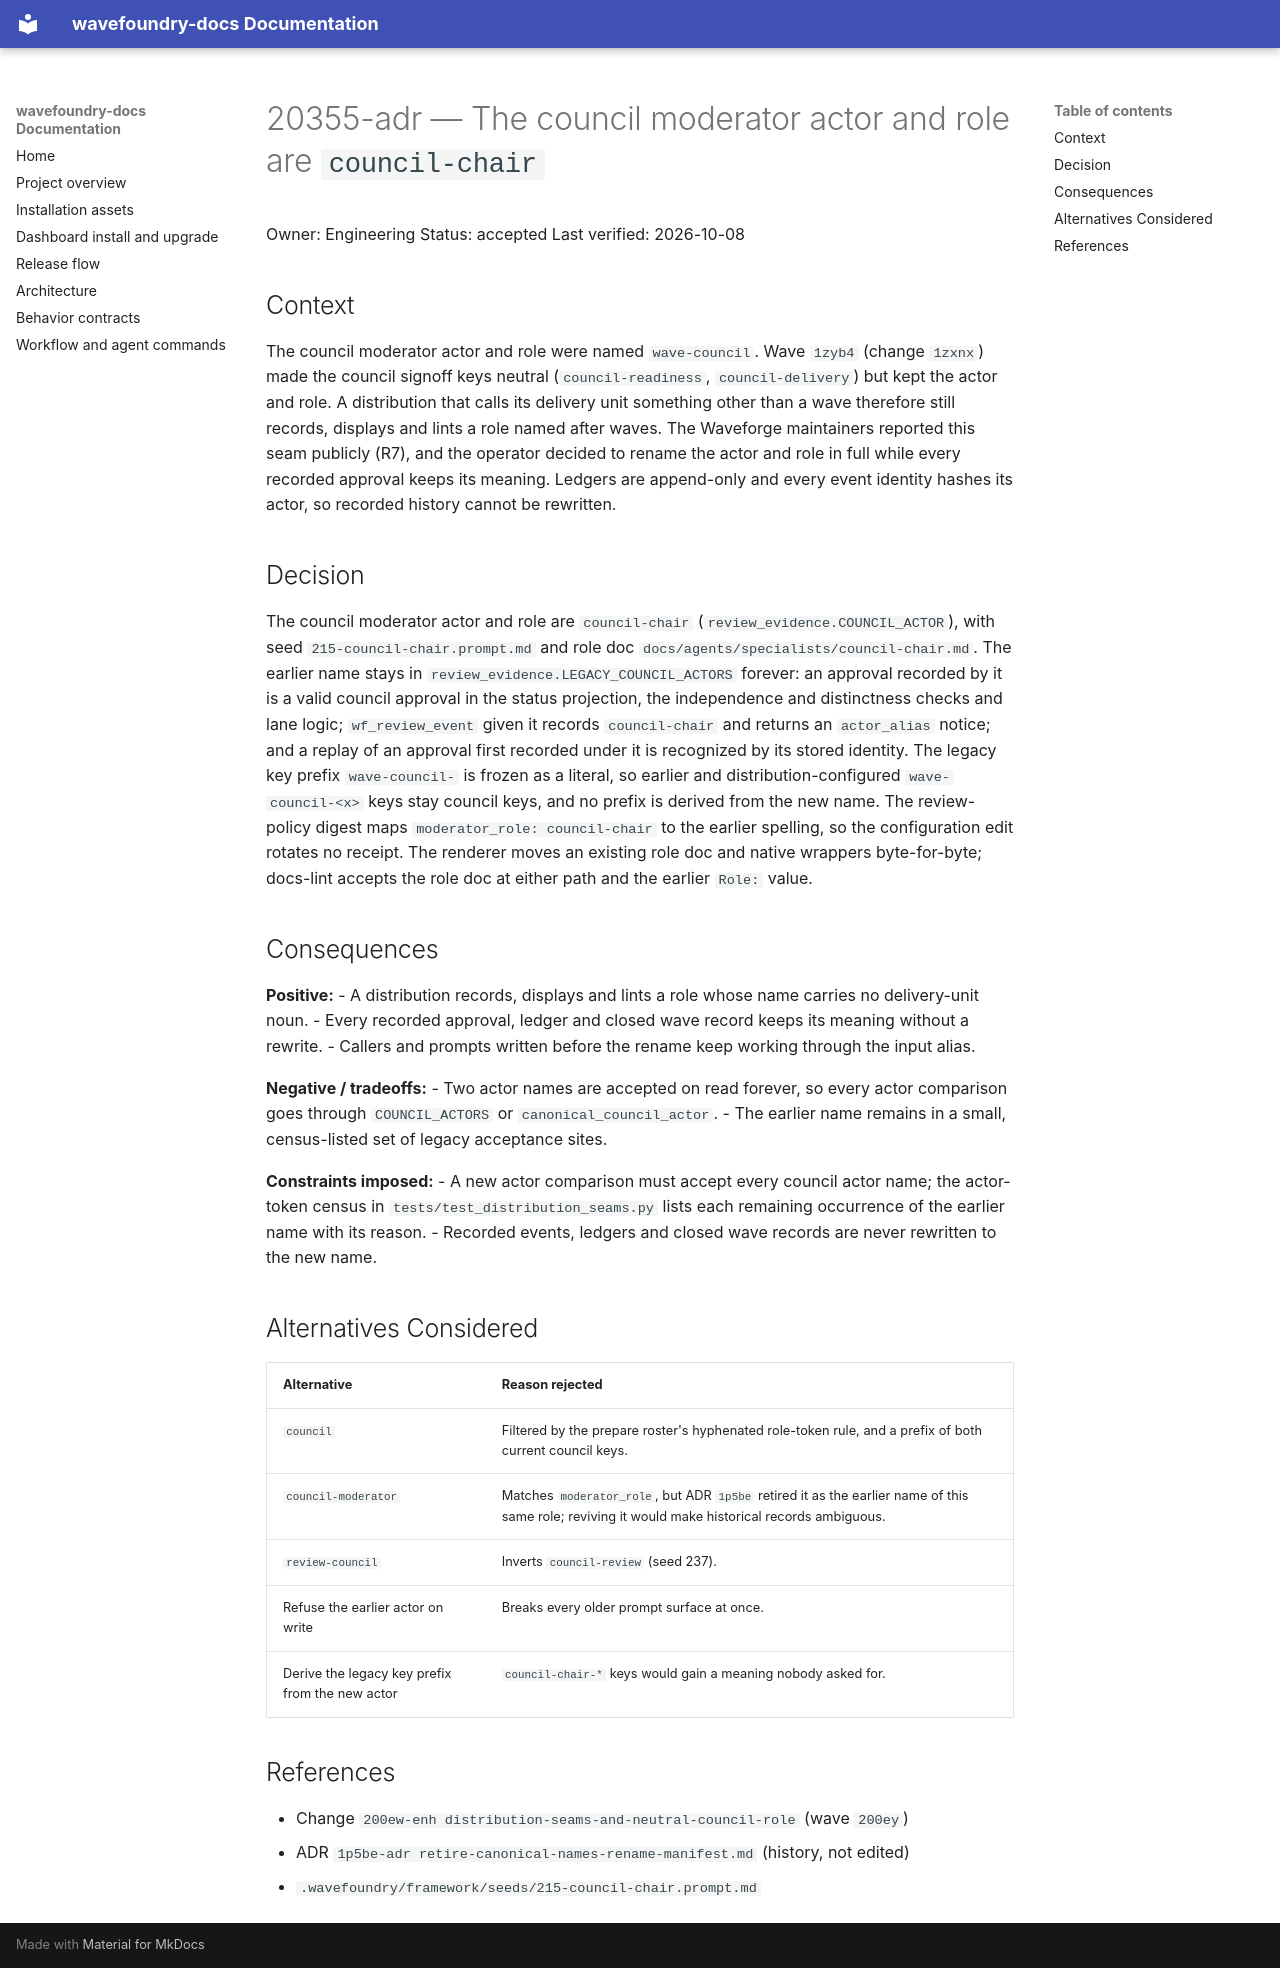

repository: coryhacking/wavefoundry · page: architecture/decisions/20355-adr council-chair-actor-rename/index.html · generator: mkdocs

# 20355-adr — The council moderator actor and role are `council-chair`

Owner: Engineering
Status: accepted
Last verified: 2026-10-08

## Context

The council moderator actor and role were named `wave-council`. Wave `1zyb4` (change `1zxnx`) made the council signoff keys neutral (`council-readiness`, `council-delivery`) but kept the actor and role. A distribution that calls its delivery unit something other than a wave therefore still records, displays and lints a role named after waves. The Waveforge maintainers reported this seam publicly (R7), and the operator decided to rename the actor and role in full while every recorded approval keeps its meaning. Ledgers are append-only and every event identity hashes its actor, so recorded history cannot be rewritten.

## Decision

The council moderator actor and role are `council-chair` (`review_evidence.COUNCIL_ACTOR`), with seed `215-council-chair.prompt.md` and role doc `docs/agents/specialists/council-chair.md`. The earlier name stays in `review_evidence.LEGACY_COUNCIL_ACTORS` forever: an approval recorded by it is a valid council approval in the status projection, the independence and distinctness checks and lane logic; `wf_review_event` given it records `council-chair` and returns an `actor_alias` notice; and a replay of an approval first recorded under it is recognized by its stored identity. The legacy key prefix `wave-council-` is frozen as a literal, so earlier and distribution-configured `wave-council-<x>` keys stay council keys, and no prefix is derived from the new name. The review-policy digest maps `moderator_role: council-chair` to the earlier spelling, so the configuration edit rotates no receipt. The renderer moves an existing role doc and native wrappers byte-for-byte; docs-lint accepts the role doc at either path and the earlier `Role:` value.

## Consequences

**Positive:**
- A distribution records, displays and lints a role whose name carries no delivery-unit noun.
- Every recorded approval, ledger and closed wave record keeps its meaning without a rewrite.
- Callers and prompts written before the rename keep working through the input alias.

**Negative / tradeoffs:**
- Two actor names are accepted on read forever, so every actor comparison goes through `COUNCIL_ACTORS` or `canonical_council_actor`.
- The earlier name remains in a small, census-listed set of legacy acceptance sites.

**Constraints imposed:**
- A new actor comparison must accept every council actor name; the actor-token census in `tests/test_distribution_seams.py` lists each remaining occurrence of the earlier name with its reason.
- Recorded events, ledgers and closed wave records are never rewritten to the new name.

## Alternatives Considered

| Alternative | Reason rejected |
|-------------|----------------|
| `council` | Filtered by the prepare roster's hyphenated role-token rule, and a prefix of both current council keys. |
| `council-moderator` | Matches `moderator_role`, but ADR `1p5be` retired it as the earlier name of this same role; reviving it would make historical records ambiguous. |
| `review-council` | Inverts `council-review` (seed 237). |
| Refuse the earlier actor on write | Breaks every older prompt surface at once. |
| Derive the legacy key prefix from the new actor | `council-chair-*` keys would gain a meaning nobody asked for. |

## References

- Change `200ew-enh distribution-seams-and-neutral-council-role` (wave `200ey`)
- ADR `1p5be-adr retire-canonical-names-rename-manifest.md` (history, not edited)
- `.wavefoundry/framework/seeds/215-council-chair.prompt.md`
